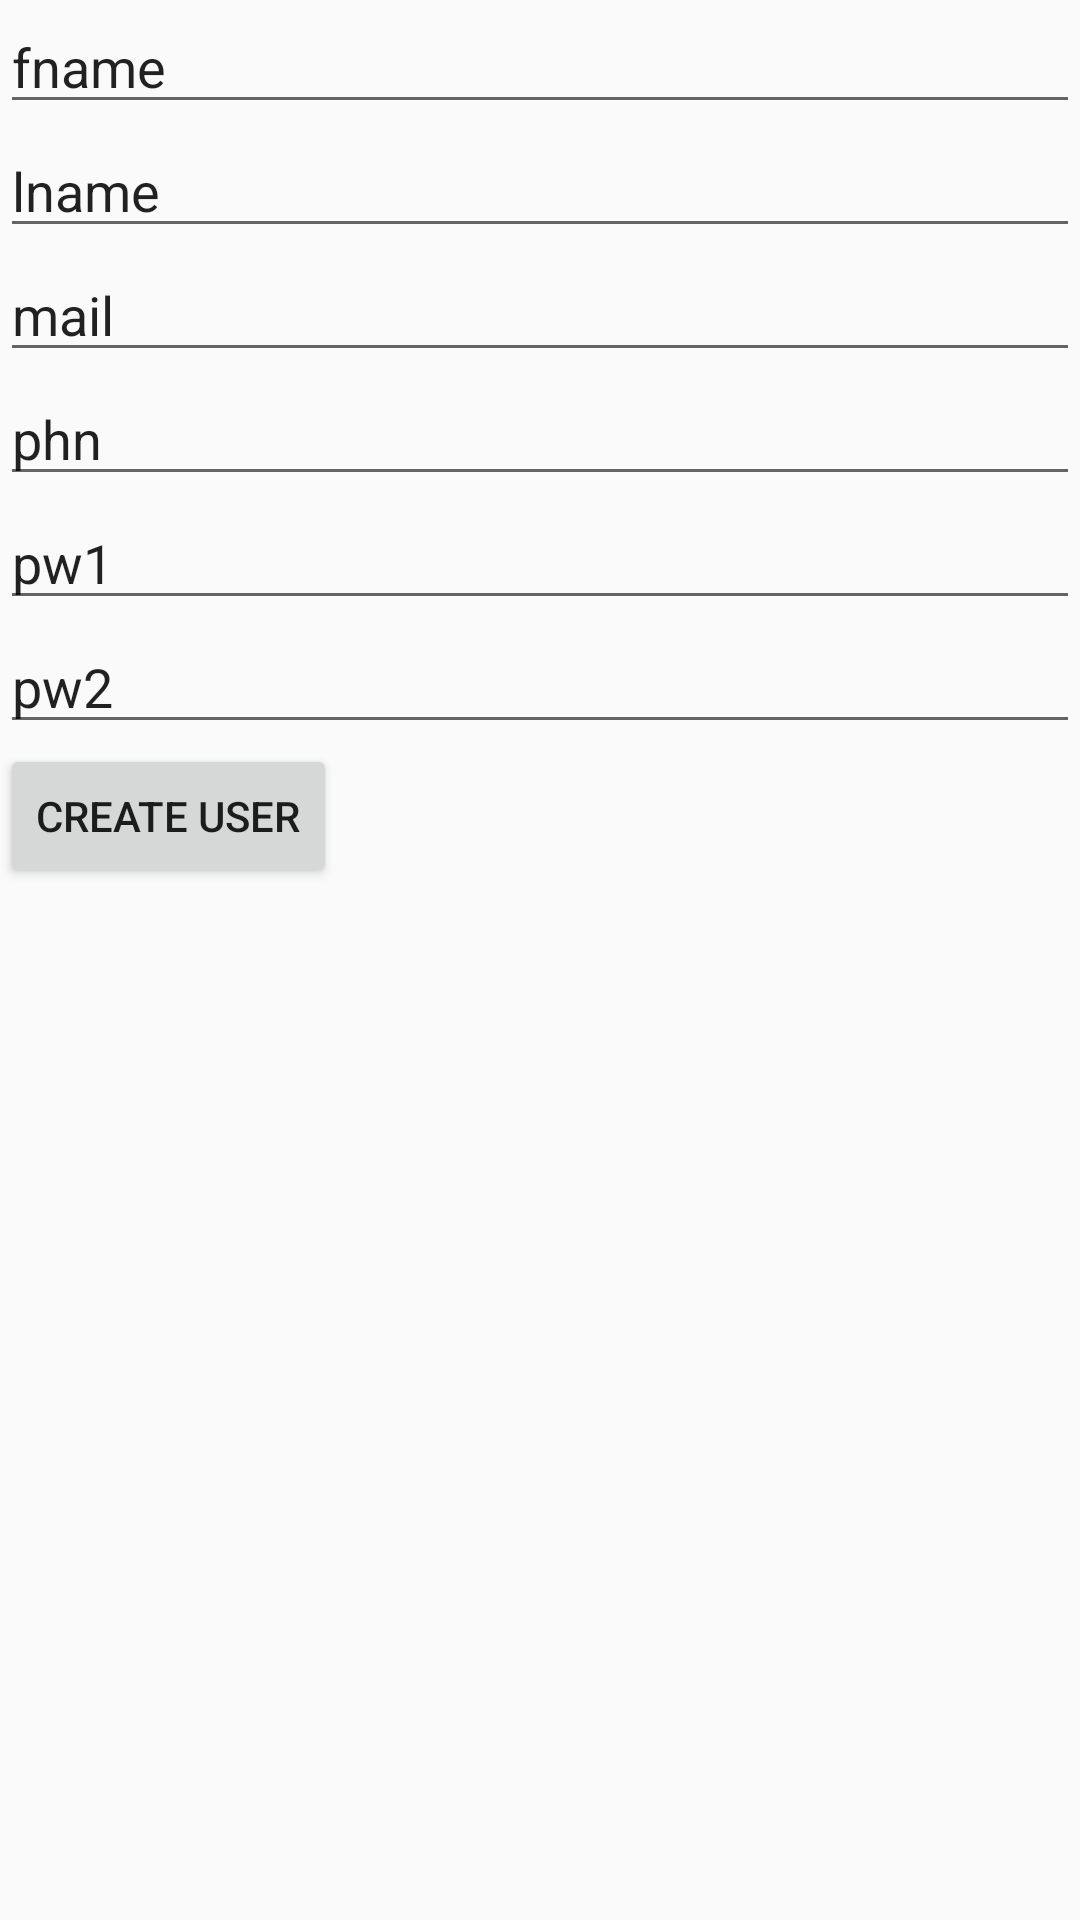

Write the Android layout XML for this screen, with the resource values it uses.
<!-- AndroidManifest.xml: application theme AppTheme -->
<!-- res/layout/activity_create_user.xml -->
<?xml version="1.0" encoding="utf-8"?>
<LinearLayout xmlns:android="http://schemas.android.com/apk/res/android"
    android:layout_height="match_parent"
    android:layout_width="match_parent"
    android:orientation="vertical"
    >

    <EditText
        android:id="@+id/fnameField"
        android:layout_width="match_parent"
        android:layout_height="wrap_content"
        android:singleLine="true"
        android:text="fname" />

    <EditText
        android:id="@+id/lnameField"
        android:layout_width="match_parent"
        android:layout_height="wrap_content"
        android:singleLine="true"
        android:text="lname" />

    <EditText
        android:id="@+id/userEmailField"
        android:layout_width="match_parent"
        android:layout_height="wrap_content"
        android:singleLine="true"
        android:text="mail" />

    <EditText
        android:id="@+id/phoneField"
        android:layout_width="match_parent"
        android:layout_height="wrap_content"
        android:singleLine="true"
        android:text="phn" />

    <EditText
        android:id="@+id/passwordField1"
        android:layout_width="match_parent"
        android:layout_height="wrap_content"
        android:singleLine="true"
        android:text="pw1" />

    <EditText
        android:id="@+id/passwordField2"
        android:layout_width="match_parent"
        android:layout_height="wrap_content"
        android:singleLine="true"
        android:text="pw2" />

    <Button
        android:layout_width="wrap_content"
        android:layout_height="wrap_content"
        android:id="@+id/createUserBtn"
        android:text="Create User"
        />

</LinearLayout>
<!-- resources referenced by this layout -->
<resources>
  <style name="AppTheme" parent="Theme.AppCompat.Light.NoActionBar">
          
          <item name="colorPrimary">@color/colorPrimary</item>
          <item name="colorPrimaryDark">@color/pastelGreenDark</item>
          <item name="colorAccent">@color/colorAccent</item>
          
      </style>
  <color name="colorPrimary">#2B972B</color>
  <color name="pastelGreenDark">#335E33</color>
  <color name="colorAccent">#D81B60</color>
</resources>
